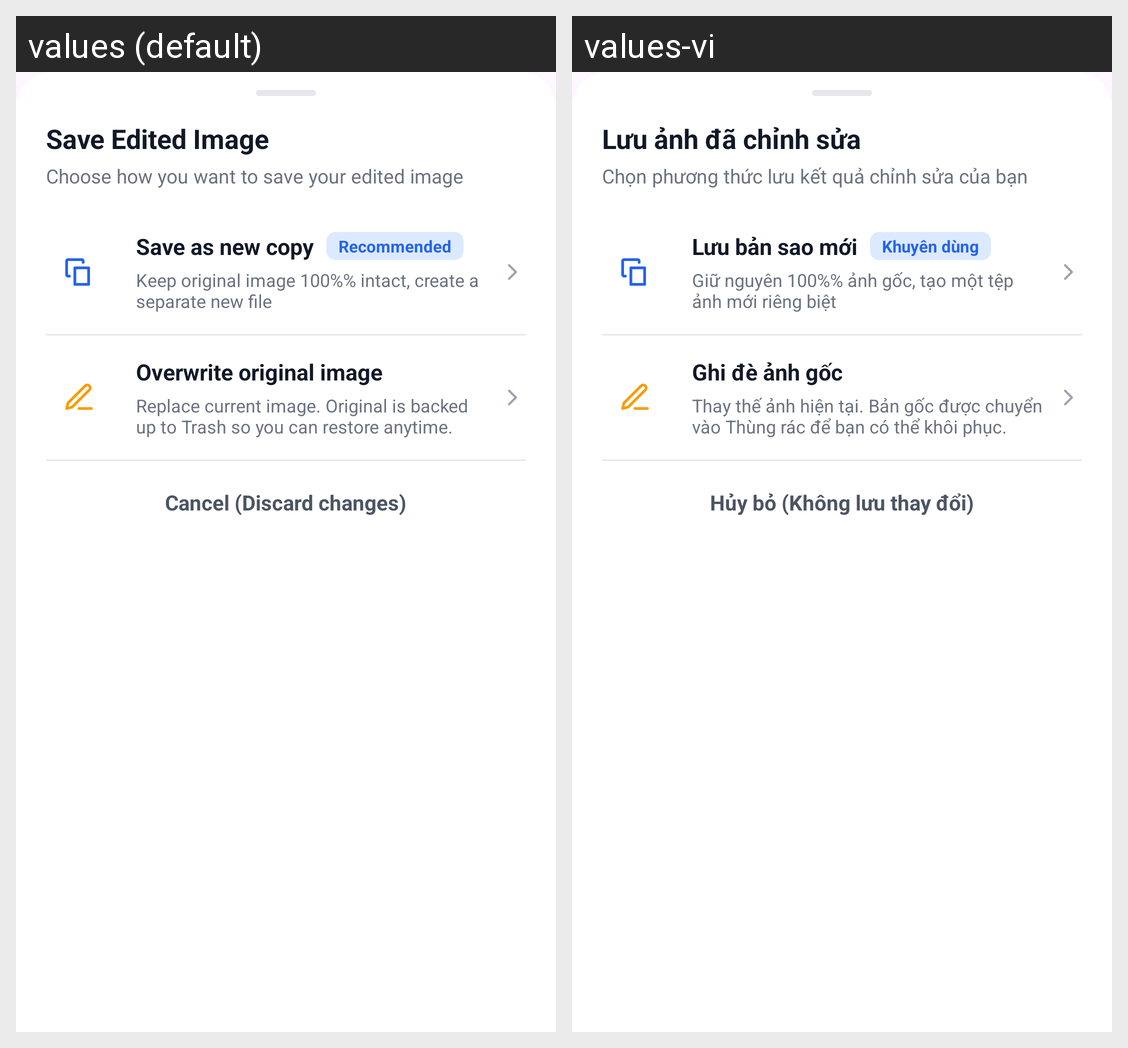

The Android screen above is rendered under two locales of the same app. Produce the string resources it draws, with the default and per-locale values.
Android screen res/layout/bottom_sheet_save_image_options.xml rendered under 2 locales, left to right: values (default), values-vi. Device: Nexus 5 (rendered at 1080×1920; each locale shown at half size, 540×960, under a caption strip naming it); theme Theme.FileManagementApp.
Strings drawn on this screen, with the default value and each locale's value (text and hints the layout hard-codes, and strings that could not be matched under every locale, appear in the picture but are not listed):

save_image_title
  values: Save Edited Image
  values-vi: Lưu ảnh đã chỉnh sửa

save_image_subtitle
  values: Choose how you want to save your edited image
  values-vi: Chọn phương thức lưu kết quả chỉnh sửa của bạn

save_image_as_copy
  values: Save as new copy
  values-vi: Lưu bản sao mới

save_image_recommended
  values: Recommended
  values-vi: Khuyên dùng

save_image_as_copy_desc
  values: Keep original image 100%% intact, create a separate new file
  values-vi: Giữ nguyên 100%% ảnh gốc, tạo một tệp ảnh mới riêng biệt

save_image_overwrite
  values: Overwrite original image
  values-vi: Ghi đè ảnh gốc

save_image_overwrite_desc
  values: Replace current image. Original is backed up to Trash so you can restore anytime.
  values-vi: Thay thế ảnh hiện tại. Bản gốc được chuyển vào Thùng rác để bạn có thể khôi phục.

save_image_cancel
  values: Cancel (Discard changes)
  values-vi: Hủy bỏ (Không lưu thay đổi)
